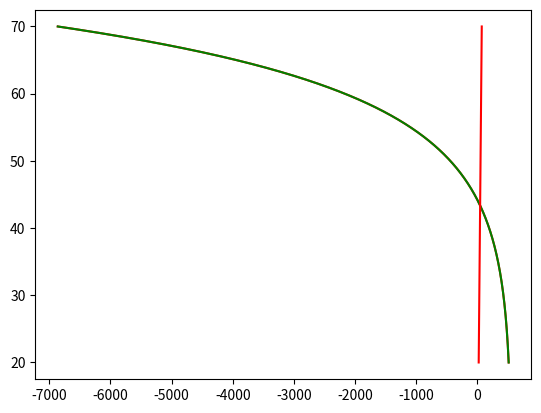

Python code for this plot:
from scipy.integrate import odeint
import numpy as np
import matplotlib.pyplot as plt

# Source: https://ths.rwth-aachen.de/research/projects/hypro/rod-reactor/ 

def rod_reactor_dynamic(y,t,Mode):
    x, c1, c2 = y
    x = float(x)
    c1 = float(c1)
    c2 = float(c2)

    if Mode == "rod_1":
        x_dot = 0.1*x - 56
        c1_dot = 1
        c2_dot = 1
    elif Mode == "rod_2":
        x_dot = 0.1*x - 60
        c1_dot = 1
        c2_dot = 1
    elif Mode == "no_rod":
        x_dot = 0.1*x - 50
        c1_dot = 1
        c2_dot = 1

    dydt = [x_dot, c1_dot, c2_dot]
    return dydt

def TC_Simulate(Mode,initialCondition,time_bound):
    time_step = 0.01;
    time_bound = float(time_bound)

    number_points = int(np.ceil(time_bound/time_step))
    t = [i*time_step for i in range(0,number_points)]
    if t[-1] != time_step:
        t.append(time_bound)
    newt = []
    for step in t:
        newt.append(float(format(step, '.2f')))
    t = newt

    sol = odeint(rod_reactor_dynamic,initialCondition,t, args=(Mode,),hmax = time_step)

    # Construct the final output
    trace = []
    for j in range(len(t)):
        #print t[j], current_psi
        tmp = []
        tmp.append(t[j])
        tmp.append(float(sol[j,0]))
        tmp.append(float(sol[j,1]))
        tmp.append(float(sol[j,2]))
        trace.append(tmp)
    return trace

if __name__ == "__main__":
    sol = TC_Simulate('rod_1',[510, 20, 20],50)

    time = [row[0] for row in sol]

    x = [row[1] for row in sol]

    c1 = [row[2] for row in sol]

    c2 = [row[3] for row in sol]

    plt.plot(x, c1, "-r")
    plt.show()
    plt.plot(x, c2, "-g")
    plt.show()
    plt.plot(c1, c2, "-r")
    plt.show()
